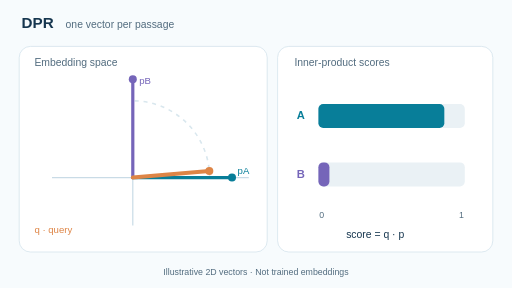
t = 0.00 s
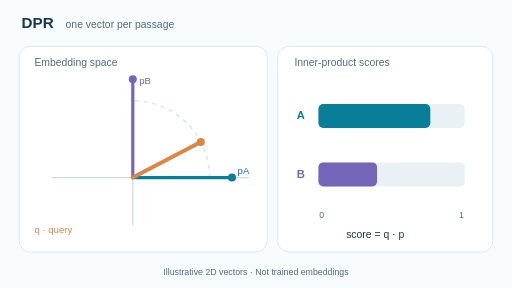
t = 1.70 s
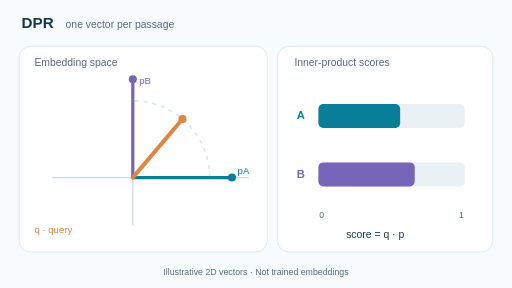
t = 3.35 s
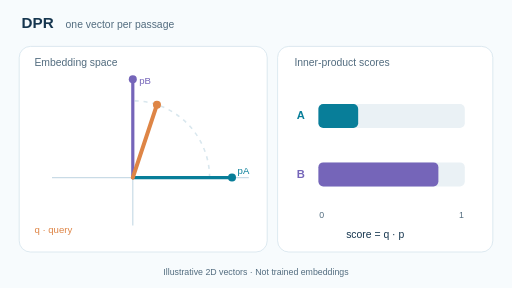
t = 5.00 s
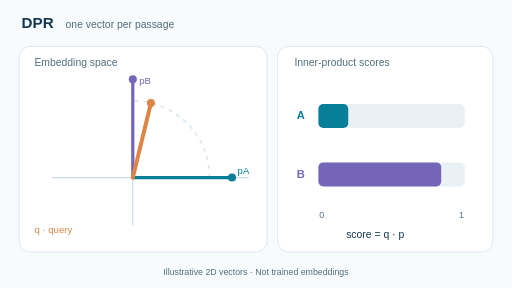
t = 6.65 s
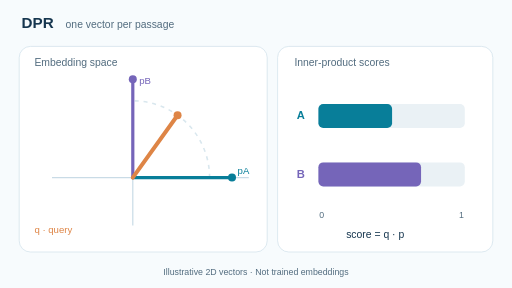
t = 8.30 s

The animated SVG that drew these frames (rendered in a browser with its animation timeline set to each time). Animation: 6 SMIL elements (animate=6); frames cover the first 8.30 s, repeats indefinitely.

<svg xmlns="http://www.w3.org/2000/svg" width="640" height="360" viewBox="0 0 640 360" role="img" aria-labelledby="title description"><title id="title">DPR: continuous dot-product ranking</title><desc id="description">A query vector turns between two fixed passage vectors; their inner-product scores change and the leading passage changes. Toy 2D embeddings.</desc><rect width="640" height="360" fill="#f7fbfd"/><g font-family="Arial, Helvetica, sans-serif"><text x="27" y="35" text-anchor="start" fill="#16364f" font-size="19" font-weight="700">DPR</text><text x="82" y="35" text-anchor="start" fill="#526c7f" font-size="13" font-weight="500">one vector per passage</text><rect x="24" y="58" width="310" height="257" rx="14" fill="#ffffff" stroke="#d5e4ed"/><rect x="347" y="58" width="269" height="257" rx="14" fill="#ffffff" stroke="#d5e4ed"/><text x="43" y="82" text-anchor="start" fill="#526c7f" font-size="13" font-weight="500">Embedding space</text><line x1="65" y1="222" x2="311" y2="222" stroke="#c9dbe6" stroke-width="1.5" /><line x1="166" y1="282" x2="166" y2="102" stroke="#c9dbe6" stroke-width="1.5" /><path d="M 262 222 A 96 96 0 0 0 166 126" stroke="#d9e7ee" fill="none" stroke-width="2" stroke-dasharray="5 6"/><line x1="166" y1="222" x2="290" y2="222" stroke="#087e99" stroke-width="4" stroke-linecap="round"/><circle cx="290" cy="222" r="5" fill="#087e99"/><line x1="166" y1="222" x2="166" y2="99" stroke="#7565b9" stroke-width="4" stroke-linecap="round"/><circle cx="166" cy="99" r="5" fill="#7565b9"/><text x="297" y="218" text-anchor="start" fill="#087e99" font-size="12" font-weight="500">pA</text><text x="174" y="105" text-anchor="start" fill="#7565b9" font-size="12" font-weight="500">pB</text><line x1="166" y1="222" x2="256.55" y2="190.11" stroke="#de8546" stroke-width="5" stroke-linecap="round"><animate attributeName="x2" values="261.63;261.14;260.44;259.54;258.43;257.13;255.62;253.93;252.04;249.96;247.71;245.27;242.67;239.90;236.97;233.88;230.65;227.28;223.77;220.14;216.40;212.54;208.58;204.54;200.40;196.20;191.92;187.60;183.22;178.81;174.37;178.81;183.22;187.60;191.92;196.20;200.40;204.54;208.58;212.54;216.40;220.14;223.77;227.28;230.65;233.88;236.97;239.90;242.67;245.27;247.71;249.96;252.04;253.93;255.62;257.13;258.43;259.54;260.44;261.14;261.63" keyTimes="0.0000;0.0167;0.0333;0.0500;0.0667;0.0833;0.1000;0.1167;0.1333;0.1500;0.1667;0.1833;0.2000;0.2167;0.2333;0.2500;0.2667;0.2833;0.3000;0.3167;0.3333;0.3500;0.3667;0.3833;0.4000;0.4167;0.4333;0.4500;0.4667;0.4833;0.5000;0.5167;0.5333;0.5500;0.5667;0.5833;0.6000;0.6167;0.6333;0.6500;0.6667;0.6833;0.7000;0.7167;0.7333;0.7500;0.7667;0.7833;0.8000;0.8167;0.8333;0.8500;0.8667;0.8833;0.9000;0.9167;0.9333;0.9500;0.9667;0.9833;1.0000" calcMode="linear" dur="12s" repeatCount="indefinite"/><animate attributeName="y2" values="213.63;209.19;204.78;200.40;196.08;191.80;187.60;183.46;179.42;175.46;171.60;167.86;164.23;160.72;157.35;154.12;151.03;148.10;145.33;142.73;140.29;138.04;135.96;134.07;132.38;130.87;129.57;128.46;127.56;126.86;126.37;126.86;127.56;128.46;129.57;130.87;132.38;134.07;135.96;138.04;140.29;142.73;145.33;148.10;151.03;154.12;157.35;160.72;164.23;167.86;171.60;175.46;179.42;183.46;187.60;191.80;196.08;200.40;204.78;209.19;213.63" keyTimes="0.0000;0.0167;0.0333;0.0500;0.0667;0.0833;0.1000;0.1167;0.1333;0.1500;0.1667;0.1833;0.2000;0.2167;0.2333;0.2500;0.2667;0.2833;0.3000;0.3167;0.3333;0.3500;0.3667;0.3833;0.4000;0.4167;0.4333;0.4500;0.4667;0.4833;0.5000;0.5167;0.5333;0.5500;0.5667;0.5833;0.6000;0.6167;0.6333;0.6500;0.6667;0.6833;0.7000;0.7167;0.7333;0.7500;0.7667;0.7833;0.8000;0.8167;0.8333;0.8500;0.8667;0.8833;0.9000;0.9167;0.9333;0.9500;0.9667;0.9833;1.0000" calcMode="linear" dur="12s" repeatCount="indefinite"/></line><circle cx="256.55" cy="190.11" r="5" fill="#de8546"><animate attributeName="cx" values="261.63;261.14;260.44;259.54;258.43;257.13;255.62;253.93;252.04;249.96;247.71;245.27;242.67;239.90;236.97;233.88;230.65;227.28;223.77;220.14;216.40;212.54;208.58;204.54;200.40;196.20;191.92;187.60;183.22;178.81;174.37;178.81;183.22;187.60;191.92;196.20;200.40;204.54;208.58;212.54;216.40;220.14;223.77;227.28;230.65;233.88;236.97;239.90;242.67;245.27;247.71;249.96;252.04;253.93;255.62;257.13;258.43;259.54;260.44;261.14;261.63" keyTimes="0.0000;0.0167;0.0333;0.0500;0.0667;0.0833;0.1000;0.1167;0.1333;0.1500;0.1667;0.1833;0.2000;0.2167;0.2333;0.2500;0.2667;0.2833;0.3000;0.3167;0.3333;0.3500;0.3667;0.3833;0.4000;0.4167;0.4333;0.4500;0.4667;0.4833;0.5000;0.5167;0.5333;0.5500;0.5667;0.5833;0.6000;0.6167;0.6333;0.6500;0.6667;0.6833;0.7000;0.7167;0.7333;0.7500;0.7667;0.7833;0.8000;0.8167;0.8333;0.8500;0.8667;0.8833;0.9000;0.9167;0.9333;0.9500;0.9667;0.9833;1.0000" calcMode="linear" dur="12s" repeatCount="indefinite"/><animate attributeName="cy" values="213.63;209.19;204.78;200.40;196.08;191.80;187.60;183.46;179.42;175.46;171.60;167.86;164.23;160.72;157.35;154.12;151.03;148.10;145.33;142.73;140.29;138.04;135.96;134.07;132.38;130.87;129.57;128.46;127.56;126.86;126.37;126.86;127.56;128.46;129.57;130.87;132.38;134.07;135.96;138.04;140.29;142.73;145.33;148.10;151.03;154.12;157.35;160.72;164.23;167.86;171.60;175.46;179.42;183.46;187.60;191.80;196.08;200.40;204.78;209.19;213.63" keyTimes="0.0000;0.0167;0.0333;0.0500;0.0667;0.0833;0.1000;0.1167;0.1333;0.1500;0.1667;0.1833;0.2000;0.2167;0.2333;0.2500;0.2667;0.2833;0.3000;0.3167;0.3333;0.3500;0.3667;0.3833;0.4000;0.4167;0.4333;0.4500;0.4667;0.4833;0.5000;0.5167;0.5333;0.5500;0.5667;0.5833;0.6000;0.6167;0.6333;0.6500;0.6667;0.6833;0.7000;0.7167;0.7333;0.7500;0.7667;0.7833;0.8000;0.8167;0.8333;0.8500;0.8667;0.8833;0.9000;0.9167;0.9333;0.9500;0.9667;0.9833;1.0000" calcMode="linear" dur="12s" repeatCount="indefinite"/></circle><text x="43" y="291" text-anchor="start" fill="#de8546" font-size="12" font-weight="500">q · query</text><text x="368" y="82" text-anchor="start" fill="#526c7f" font-size="13" font-weight="500">Inner-product scores</text><text x="371" y="149" text-anchor="start" fill="#087e99" font-size="14" font-weight="700">A</text><rect x="398" y="130" width="183" height="30" rx="6" fill="#eaf1f5" /><rect x="398" y="130" rx="6" width="149.03" height="30" fill="#087e99"><animate attributeName="width" values="157.40;156.59;155.44;153.95;152.13;149.98;147.51;144.71;141.60;138.19;134.48;130.47;126.18;121.62;116.80;111.72;106.40;100.85;95.09;89.11;82.95;76.60;70.09;63.42;56.62;49.70;42.67;35.54;28.34;21.08;13.77;21.08;28.34;35.54;42.67;49.70;56.62;63.42;70.09;76.60;82.95;89.11;95.09;100.85;106.40;111.72;116.80;121.62;126.18;130.47;134.48;138.19;141.60;144.71;147.51;149.98;152.13;153.95;155.44;156.59;157.40" keyTimes="0.0000;0.0167;0.0333;0.0500;0.0667;0.0833;0.1000;0.1167;0.1333;0.1500;0.1667;0.1833;0.2000;0.2167;0.2333;0.2500;0.2667;0.2833;0.3000;0.3167;0.3333;0.3500;0.3667;0.3833;0.4000;0.4167;0.4333;0.4500;0.4667;0.4833;0.5000;0.5167;0.5333;0.5500;0.5667;0.5833;0.6000;0.6167;0.6333;0.6500;0.6667;0.6833;0.7000;0.7167;0.7333;0.7500;0.7667;0.7833;0.8000;0.8167;0.8333;0.8500;0.8667;0.8833;0.9000;0.9167;0.9333;0.9500;0.9667;0.9833;1.0000" calcMode="linear" dur="12s" repeatCount="indefinite"/></rect><text x="371" y="222" text-anchor="start" fill="#7565b9" font-size="14" font-weight="700">B</text><rect x="398" y="203" width="183" height="30" rx="6" fill="#eaf1f5" /><rect x="398" y="203" rx="6" width="52.48" height="30" fill="#7565b9"><animate attributeName="width" values="13.77;21.08;28.34;35.54;42.67;49.70;56.62;63.42;70.09;76.60;82.95;89.11;95.09;100.85;106.40;111.72;116.80;121.62;126.18;130.47;134.48;138.19;141.60;144.71;147.51;149.98;152.13;153.95;155.44;156.59;157.40;156.59;155.44;153.95;152.13;149.98;147.51;144.71;141.60;138.19;134.48;130.47;126.18;121.62;116.80;111.72;106.40;100.85;95.09;89.11;82.95;76.60;70.09;63.42;56.62;49.70;42.67;35.54;28.34;21.08;13.77" keyTimes="0.0000;0.0167;0.0333;0.0500;0.0667;0.0833;0.1000;0.1167;0.1333;0.1500;0.1667;0.1833;0.2000;0.2167;0.2333;0.2500;0.2667;0.2833;0.3000;0.3167;0.3333;0.3500;0.3667;0.3833;0.4000;0.4167;0.4333;0.4500;0.4667;0.4833;0.5000;0.5167;0.5333;0.5500;0.5667;0.5833;0.6000;0.6167;0.6333;0.6500;0.6667;0.6833;0.7000;0.7167;0.7333;0.7500;0.7667;0.7833;0.8000;0.8167;0.8333;0.8500;0.8667;0.8833;0.9000;0.9167;0.9333;0.9500;0.9667;0.9833;1.0000" calcMode="linear" dur="12s" repeatCount="indefinite"/></rect><text x="399" y="273" text-anchor="start" fill="#526c7f" font-size="11" font-weight="500">0</text><text x="580" y="273" text-anchor="end" fill="#526c7f" font-size="11" font-weight="500">1</text><text x="469" y="297" text-anchor="middle" fill="#16364f" font-size="13" font-weight="500">score = q · p</text><text x="320" y="344" text-anchor="middle" fill="#526c7f" font-size="11" font-weight="500">Illustrative 2D vectors · Not trained embeddings</text></g></svg>
